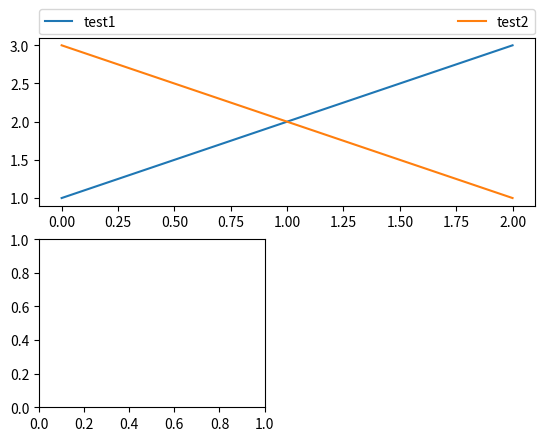

This chart was generated by the following Python code: (Note: this script raises an exception after producing the figure.)
from matplotlib.pyplot import *
subplot(211)
plot([1,2,3], label="test1")
plot([3,2,1], label="test2")
legend(bbox_to_anchor=(0., 1.02, 1., .102), loc=3,
ncol=2, mode="expand", borderaxespad=0.)
subplot(223)
plot([1,2,3], color = 'blue', ls = 'o', label="test1")
plot([3,2,1], label="test2")
legend(bbox_to_anchor=(1.05, 1), loc=2, borderaxespad=0.)
show()



'''
# Multiple Legend

p1, = plot([1,2,3])
p2, = plot([3,2,1])
legend([p1], ["Test1"], loc=1)
legend([p2], ["Test2"], loc=4)
However, the above code only shows the second legend. When the legend command is called, a new legend
instance is created and old ones are removed from the axes. Thus, you need to manually add the removed
legend.
from matplotlib.pyplot import *
p1, = plot([1,2,3], label="test1")
p2, = plot([3,2,1], label="test2")
l1 = legend([p1], ["Label 1"], loc=1)
l2 = legend([p2], ["Label 2"], loc=4) # this removes l1 from the axes.
gca().add_artist(l1) # add l1 as a separate artist to the axes
show()
'''